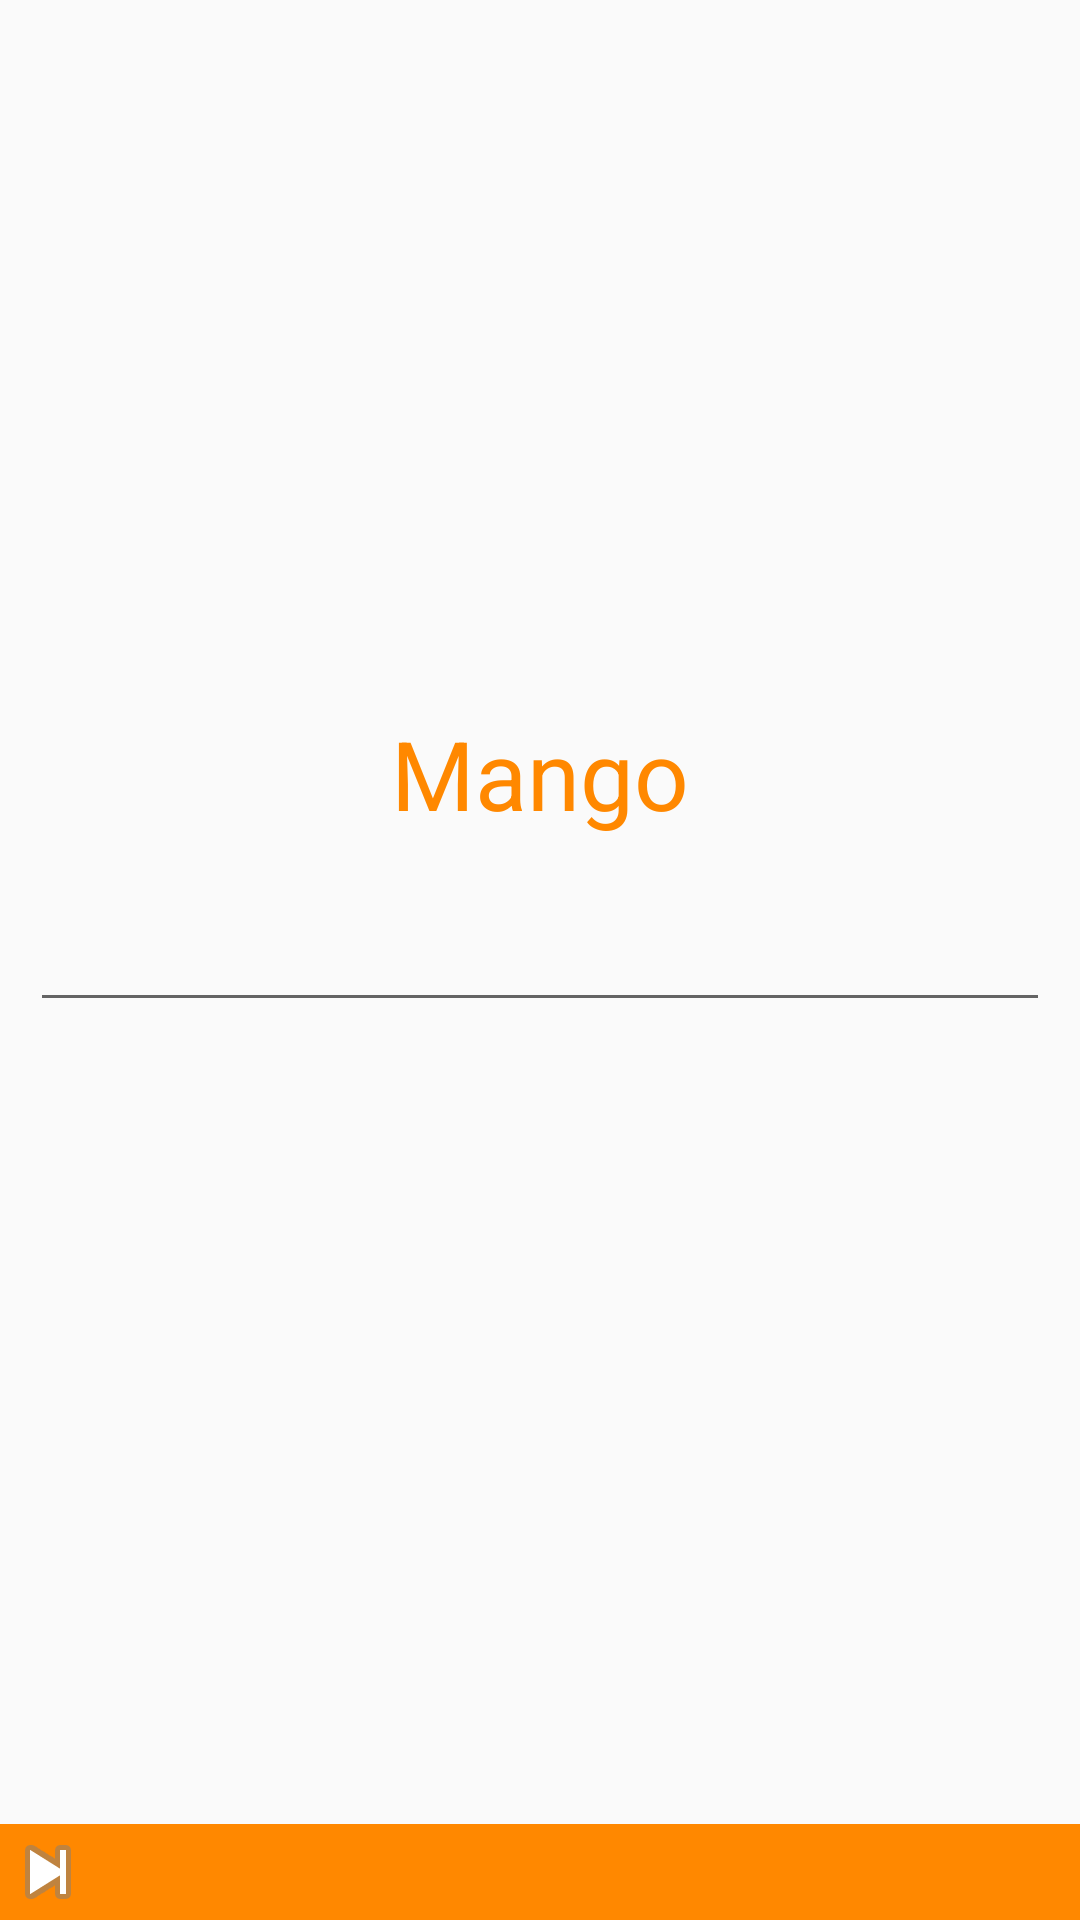

The Android layout XML behind this screen, and the referenced resources:
<!-- AndroidManifest.xml: application theme AppTheme -->
<!-- res/layout/activity_main.xml -->
<?xml version="1.0" encoding="utf-8"?>
<android.support.constraint.ConstraintLayout
    xmlns:android="http://schemas.android.com/apk/res/android"
    xmlns:app="http://schemas.android.com/apk/res-auto"
    xmlns:tools="http://schemas.android.com/tools"
    android:layout_width="match_parent"
    android:layout_height="match_parent"
    tools:context=".ui.MainActivity">

    <android.support.constraint.ConstraintLayout
        android:id="@+id/container_home"
        android:layout_width="match_parent"
        android:layout_height="match_parent">

        <android.support.v7.widget.AppCompatEditText
            android:id="@+id/edit_search"
            android:layout_width="match_parent"
            android:layout_height="wrap_content"
            android:layout_marginLeft="10dp"
            android:layout_marginRight="10dp"
            android:lines="1"
            android:singleLine="true"
            app:layout_constraintBottom_toBottomOf="parent"
            app:layout_constraintLeft_toLeftOf="parent"
            app:layout_constraintRight_toRightOf="parent"
            app:layout_constraintTop_toTopOf="parent"/>

        <TextView
            android:id="@+id/tv_app_name"
            android:layout_width="wrap_content"
            android:layout_height="wrap_content"
            android:layout_marginBottom="20dp"
            android:text="Mango"
            android:textColor="@android:color/holo_orange_dark"
            android:textSize="32sp"
            app:layout_constraintBottom_toTopOf="@id/edit_search"
            app:layout_constraintLeft_toLeftOf="parent"
            app:layout_constraintRight_toRightOf="parent"/>
        
        <FrameLayout
            android:id="@+id/container_nav"
            android:layout_width="match_parent"
            android:layout_height="wrap_content">

        </FrameLayout>
    </android.support.constraint.ConstraintLayout>

    <FrameLayout
        android:id="@+id/container_web_view"
        android:layout_width="match_parent"
        android:layout_height="match_parent"
        app:layout_constraintBottom_toTopOf="@id/ll_action_bar"/>

    
    <LinearLayout
        android:id="@+id/ll_action_bar"
        android:layout_width="match_parent"
        android:layout_height="wrap_content"
        android:background="@android:color/holo_orange_dark"
        android:orientation="horizontal"
        app:layout_constraintBottom_toBottomOf="parent">

        <ImageView
            android:id="@+id/iv_forward"
            android:layout_width="wrap_content"
            android:layout_height="wrap_content"
            android:src="@android:drawable/ic_media_next"/>
    </LinearLayout>

</android.support.constraint.ConstraintLayout>
<!-- resources referenced by this layout -->
<resources>
  <style name="AppTheme" parent="Theme.AppCompat.Light.NoActionBar">
          <item name="colorPrimary">@color/colorPrimary</item>
          <item name="colorPrimaryDark">@android:color/transparent</item>
          <item name="colorAccent">@color/colorAccent</item>
      </style>
  <color name="colorPrimary">#3F51B5</color>
  <color name="colorAccent">#FF4081</color>
</resources>
